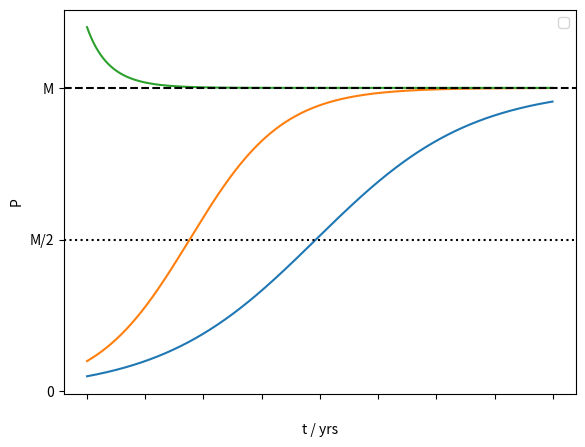

Write the Python code that produced this figure.
import matplotlib.pyplot as plt

# Define the function representing the right hand side of the differential equation
def logistic_model(x, t, r, K):
    return r * x * (1 - x/K)

# Set the carrying capacity
K = 100

# Set the time step
dt = 0.01

# Initialize lists to store the solutions
t_values = []
x_values_1 = []
x_values_2 = []
x_values_3 = []

# Approximate the solutions using the Euler method
t = 0
x1 = 5
x2 = 10
x3 = 120
while t <= 20:
    x_values_1.append(x1)
    x_values_2.append(x2)
    x_values_3.append(x3)
    t_values.append(t)
    x1 = x1 + dt * logistic_model(x1, t, 0.3, K)
    x2 = x2 + dt * logistic_model(x2, t, 0.5, K)
    x3 = x3 + dt * logistic_model(x3, t, 0.9, K)
    t = t + dt


fig = plt.figure()
ax = fig.add_axes([0.1, 0.1, 0.8, 0.8]) # main axes
ax.set_yticks([0, 50, 100])
ax.set_yticklabels([0, 'M/2', 'M'])

# Plot the solutions
plt.plot(t_values, x_values_1)
plt.plot(t_values, x_values_2)
plt.plot(t_values, x_values_3)

# line colour is black
plt.axhline(y = 100, color = 'black', linestyle = 'dashed')
plt.axhline(y = 50, color = 'black', linestyle = 'dotted')

plt.xticks(color='w')

# Add labels and title
plt.xlabel('t / yrs')
plt.ylabel('P')
plt.legend()

# Show the plot
plt.show()
